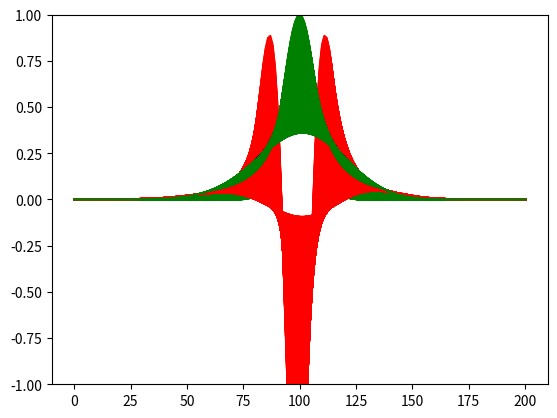
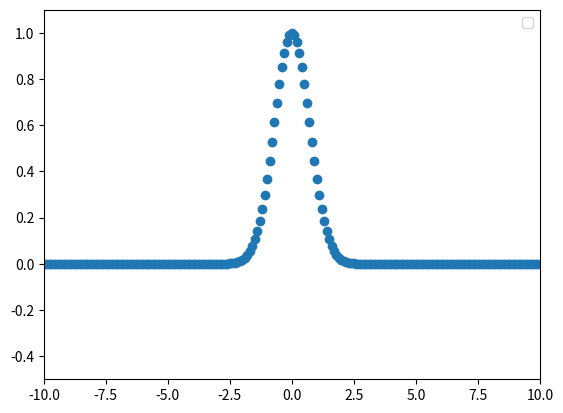

Write the Python code that produced these figures, in order. (Note: this script raises an exception after producing the figures.)
#!/usr/bin/env python3
# -*- coding: utf-8 -*-
"""
Created on Mon Dec  3 16:17:44 2018

[redacted]
"""

import numpy as np
import matplotlib.pyplot as plt
import time
from matplotlib import animation as anim
from scipy.signal import savgol_filter
import time

class InitConcentration():
    
    def __init__(self, x, ss):
        #self.stepsize = (x[-1] - x[0])/(x.size-1)
        self.stepsize = ss
        self.range = [x[0], x[-1]] # From To
        print("Stepsize is %f"%self.stepsize)
    
    def function(self, x):
        return np.exp(-x**2)
    
    def Derivative(self, x):
        #extrapolatedpoint = np.array([ExtrapPoint])
        #xExt = np.concatenate((x[:, None], extrapolatedpoint[:, None]), axis = None)
        WindowSize = (2*np.around(x.size/100)+1).astype(int)
        x = savgol_filter(x,WindowSize,3)
        
        # Compute first derivative
        xder = np.diff(x) / self.stepsize   
            
        # Extrapolate continuation of derivative
        ExtrapPoint = xder[-1] + (xder[-1]-xder[-2])
        xder = np.concatenate((xder, ExtrapPoint), axis = None)
        
        #return xder
        xder_smoothed = savgol_filter(xder,WindowSize,3)
        return xder_smoothed
        
    def SecondDerivative(self, x):
        print('One...')
        FirstDeriv = self.Derivative(x)
        print('Two...')
        SecondDeriv = self.Derivative(np.squeeze(FirstDeriv))
        return SecondDeriv
    

stepsize = 0.1
dt = 0.01
# dt < (dx)^2/2
dt = (stepsize**2)/3

x = np.arange(-10, 10 + stepsize,stepsize)

# Diffusion constant D
D = 0.5
timesteps = 1000

conc = InitConcentration(x, stepsize)

concentr = np.zeros([timesteps, x.size])
concentr[0, :] = conc.function(x)
start = time.time()
for t in range(1, timesteps):
    print(t)
    print('Elapsed time is %f sec'%(time.time()-start))
    NablaConc = np.squeeze(conc.SecondDerivative(concentr[t - 1, :]))
    plt.plot(NablaConc, color = 'red')
    plt.plot(concentr[t-1, :], color = 'green')
    plt.ylim([-1, 1])
    plt.show()
    plt.show()
    dcdt = D * NablaConc
    concentr[t, :] = concentr[t - 1, :] + np.squeeze(dcdt)[0:x.size]*dt
    
    
"""Create Animation"""
fig = plt.figure()
ax = plt.axes(xlim=(-10, 10), ylim=(-0.5, 1.1))

# create the first plot
point, = ax.plot(x, concentr[0, :], 'o')
#ax.scatter(L[0, :], L[1, :],color='red',s=10);
ax.legend()
ax.set_xlim([-10, 10])
ax.set_ylim([-0.5, 1.1])

# second option - move the point position at every frame
def update_point(n, x, concentr, point):
    point.set_data(np.array([x, concentr[n, :]]))
    return point

# fargs: additional arguments to pass to func (second positional argument) at each call
ani = anim.FuncAnimation(fig, update_point, timesteps, fargs=(x, concentr, point))
ani.save('/home/<user>/Desktop/test2.mp4', fps=40, extra_args=['-vcodec', 'libx264'])

plt.show()
